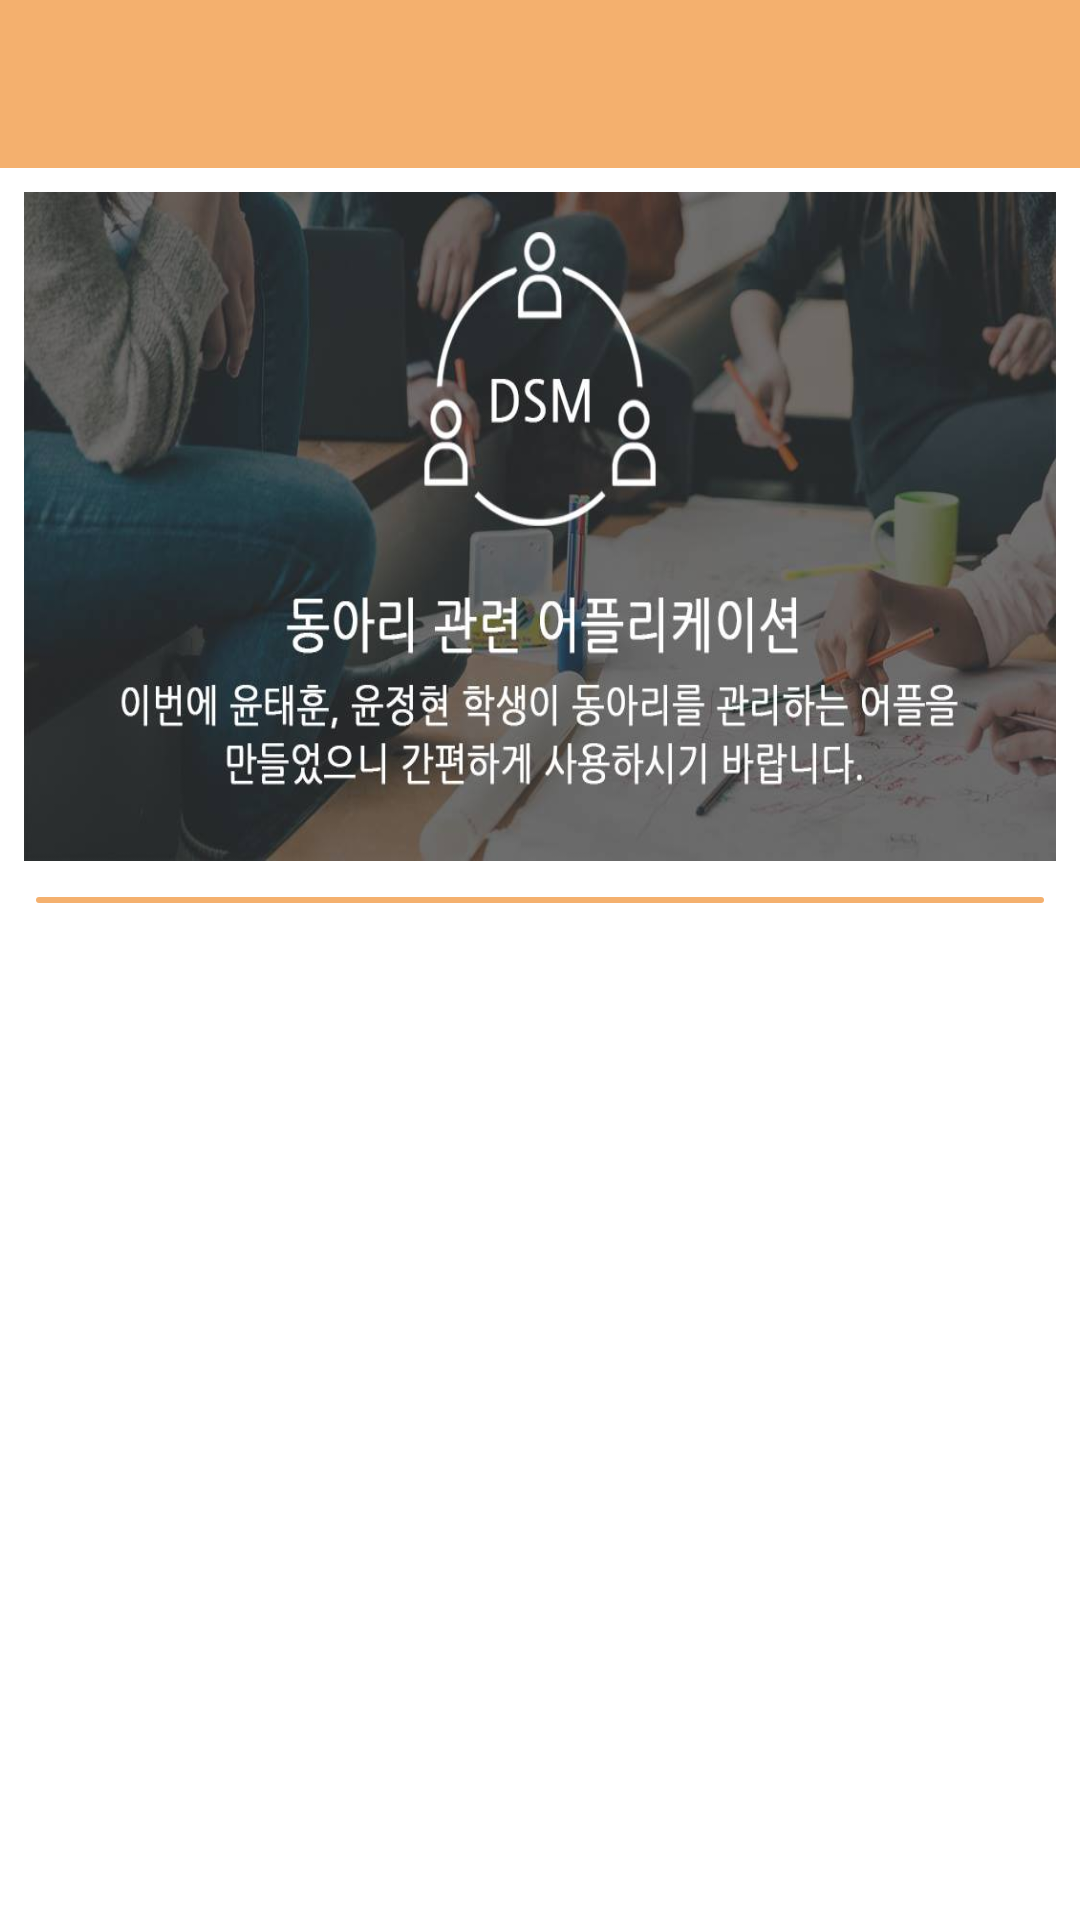

Produce the Android XML layout that renders to this screen, including the resource entries it uses.
<!-- AndroidManifest.xml: application theme AppTheme.NoActionBar -->
<!-- res/layout/activity_main.xml -->
<?xml version="1.0" encoding="utf-8"?>
<android.support.v4.widget.DrawerLayout
    xmlns:android="http://schemas.android.com/apk/res/android"
    xmlns:app="http://schemas.android.com/apk/res-auto"
    android:layout_width="match_parent"
    android:layout_height="match_parent"
    android:id="@+id/drawer_layout"
    android:fitsSystemWindows="true">

    <LinearLayout
        android:layout_width="match_parent"
        android:layout_height="match_parent"
        android:background="#fff"
        android:orientation="vertical"
        android:weightSum="3">

        <android.support.design.widget.AppBarLayout
            android:id="@+id/layout_extension_appbar"
            android:layout_width="match_parent"
            android:layout_height="wrap_content" />

        <include layout="@layout/toolbar" />

        <LinearLayout
            android:layout_width="match_parent"
            android:layout_height="0dp"
            android:layout_margin="8dp"
            android:layout_weight="1.2"
            android:background="@drawable/main_image"></LinearLayout>

        <View
            android:layout_width="match_parent"
            android:layout_height="2dp"
            android:layout_marginBottom="4dp"
            android:layout_marginLeft="12dp"
            android:layout_marginRight="12dp"
            android:layout_marginTop="4dp"
            android:background="@drawable/main_category_main_round">

        </View>


        <android.support.v7.widget.RecyclerView
            android:id="@+id/main_recyclerView"
            android:layout_width="match_parent"
            android:layout_height="0dp"
            android:layout_weight="2" />
    </LinearLayout>

    <android.support.design.widget.NavigationView
        android:id="@+id/navigation_view"
        android:layout_width="150dp"
        android:layout_height="match_parent"
        android:background="#000"
        android:layout_gravity="start" />
</android.support.v4.widget.DrawerLayout>
<!-- res/layout/toolbar.xml (included above) -->
<?xml version="1.0" encoding="utf-8"?>
<android.support.v7.widget.Toolbar xmlns:android="http://schemas.android.com/apk/res/android"
    xmlns:app="http://schemas.android.com/apk/res-auto"
    android:id="@+id/toolbar"
    android:layout_width="match_parent"
    android:layout_height="?attr/actionBarSize"
    android:background="#f4b06e"
    app:contentInsetLeft="0dp"
    app:contentInsetStart="0dp">

    <RelativeLayout
        android:layout_width="match_parent"
        android:layout_height="match_parent">

        <ImageButton
            android:id="@+id/ib_toolbar_menu"
            android:layout_width="wrap_content"
            android:layout_height="wrap_content"
            android:layout_centerVertical="true"
            android:layout_marginLeft="16dp"
            android:layout_marginStart="16dp"
            android:scaleType="fitXY"
            android:background="?attr/selectableItemBackgroundBorderless" />

        <TextView
            android:id="@+id/tv_toolbar_title"
            android:layout_width="wrap_content"
            android:layout_height="wrap_content"
            android:layout_centerInParent="true"
            android:textColor="@android:color/white"
            android:textSize="20sp" />
    </RelativeLayout>
</android.support.v7.widget.Toolbar>
<!-- resources referenced by this layout -->
<resources>
  <!-- drawable main_category_main_round (drawable) -->
  <?xml version="1.0" encoding="utf-8"?>
  <shape xmlns:android="http://schemas.android.com/apk/res/android">
      <solid android:color="#f4b06e"></solid>
      <corners android:topLeftRadius="80dp" android:bottomLeftRadius="80dp"
          android:bottomRightRadius="80dp" android:topRightRadius="80dp"></corners>
  </shape>
  <!-- drawable main_image: png bitmap (drawable-xxxhdpi, 571015 bytes) -->
  <style name="AppTheme.NoActionBar">
          <item name="windowActionBar">false</item>
          <item name="windowNoTitle">true</item>
      </style>
</resources>
